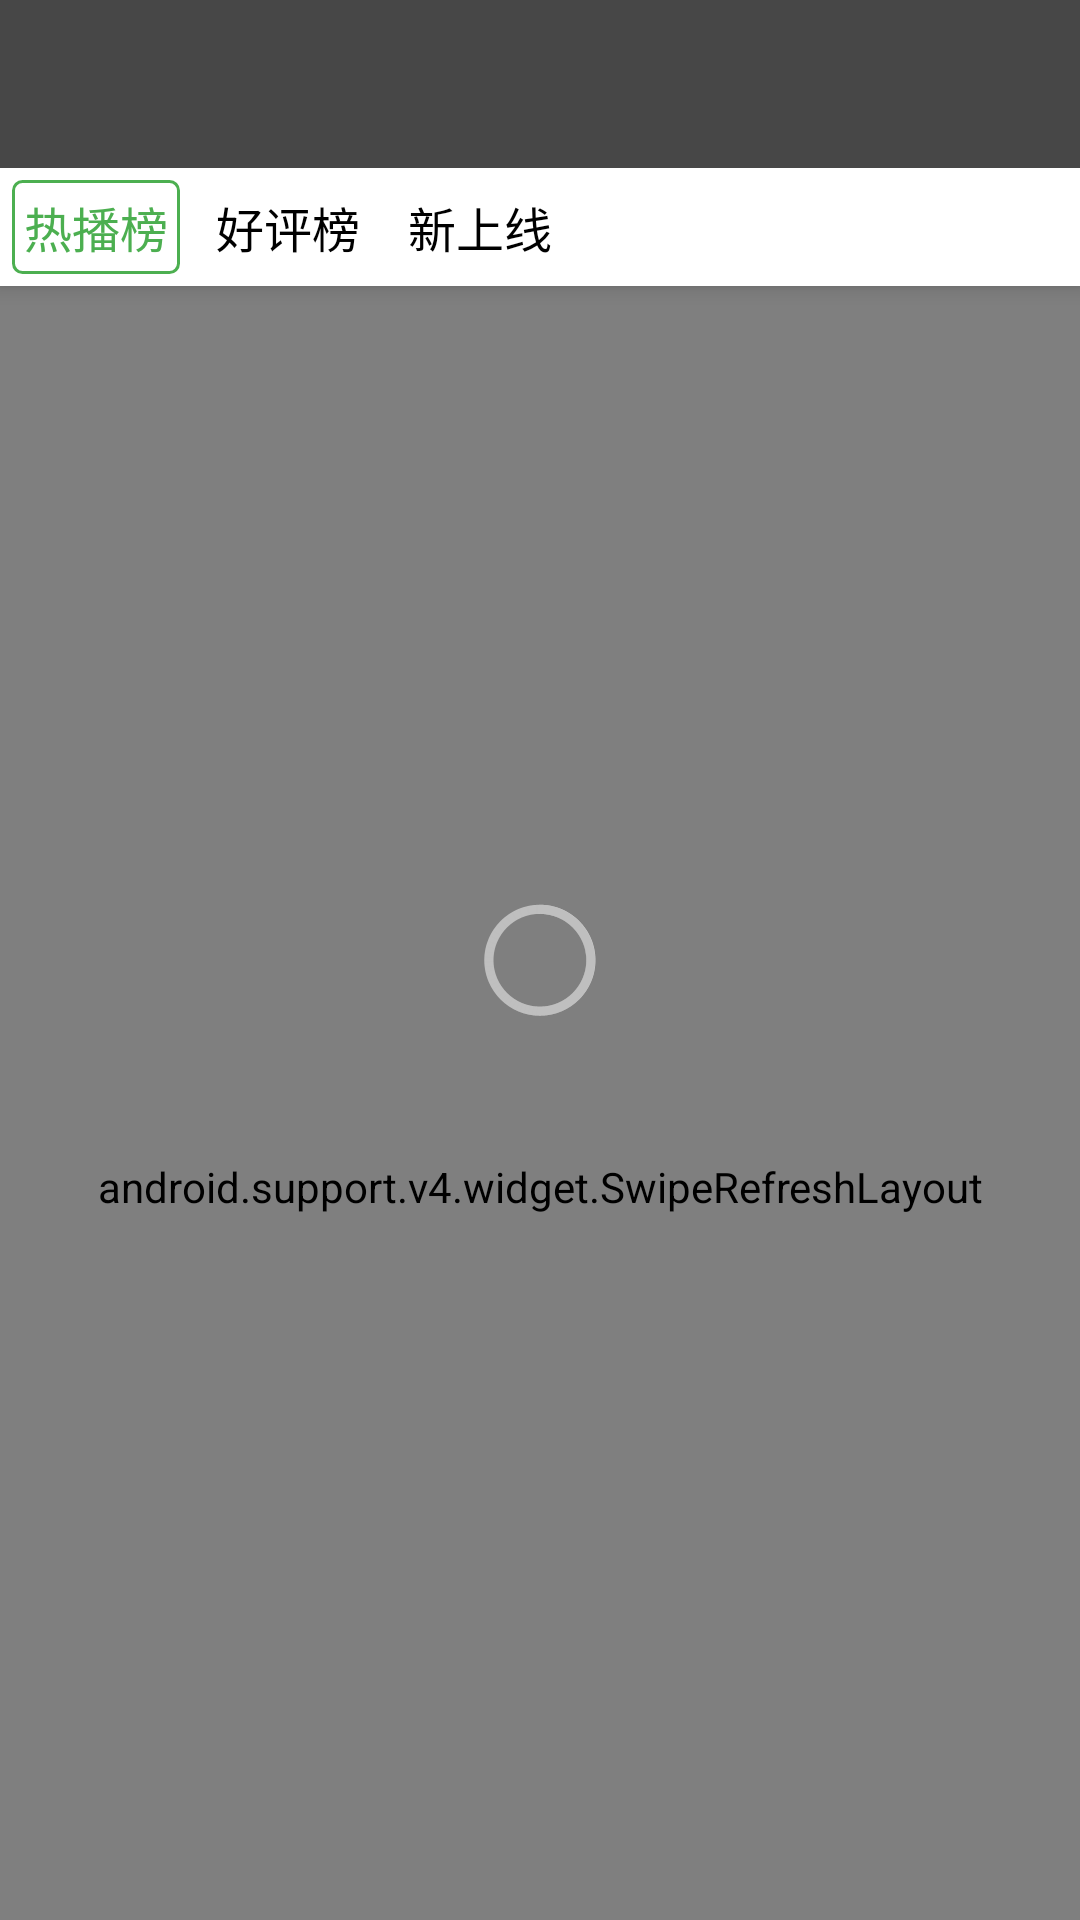

This screen was rendered from an Android layout file. Write that file and the resources it references.
<!-- AndroidManifest.xml: activity theme AppTheme.NoActionBar -->
<!-- res/layout/fragment_channel.xml -->
<?xml version="1.0" encoding="utf-8"?>
<android.support.design.widget.CoordinatorLayout
    xmlns:android="http://schemas.android.com/apk/res/android"
    xmlns:app="http://schemas.android.com/apk/res-auto"
    android:layout_width="match_parent"
    android:layout_height="match_parent"
    android:fitsSystemWindows="true">

    <android.support.design.widget.AppBarLayout
        android:layout_width="match_parent"
        android:layout_height="wrap_content"
        android:theme="@style/ThemeOverlay.AppCompat.Dark.ActionBar">

        <android.support.v7.widget.Toolbar
            android:id="@+id/fragment_toolbar"
            android:layout_width="match_parent"
            android:layout_height="?attr/actionBarSize"
            app:layout_scrollFlags="scroll|enterAlways"
            app:popupTheme="@style/AppTheme.PopupOverlay"/>
        
        <include layout="@layout/card_guide"/>

    </android.support.design.widget.AppBarLayout>

    <include layout="@layout/content_recycler_view"/>

    <ProgressBar
        android:id="@+id/loading_bar"
        android:layout_width="wrap_content"
        android:layout_height="wrap_content"
        android:layout_gravity="center"
        style="@android:style/Widget.Holo.Light.ProgressBar.Inverse"
        android:visibility="visible"/>

</android.support.design.widget.CoordinatorLayout>
<!-- res/layout/card_guide.xml (included above) -->
<?xml version="1.0" encoding="utf-8"?>
<LinearLayout
    xmlns:android="http://schemas.android.com/apk/res/android"
    xmlns:tools="http://schemas.android.com/tools"
    android:layout_width="match_parent"
    android:layout_height="wrap_content"
    android:background="@android:color/white"
    android:orientation="horizontal"
    tools:ignore="MissingPrefix">
    <TextView
        android:id="@+id/guide_hot_tv"
        android:layout_width="wrap_content"
        android:layout_height="wrap_content"
        android:layout_margin="@dimen/card_guide_margin"
        android:background="@drawable/guide_selected"
        android:gravity="center"
        android:padding="@dimen/card_guide_padding"
        android:text="@string/hot_play"
        android:textColor="@color/guide_selected"
        android:textSize="16sp"/>
    <TextView
        android:id="@+id/guide_good_tv"
        android:layout_width="wrap_content"
        android:layout_height="wrap_content"
        android:layout_margin="@dimen/card_guide_margin"
        android:gravity="center"
        android:padding="@dimen/card_guide_padding"
        android:text="@string/good_score"
        android:textColor="@android:color/black"
        android:textSize="16sp"/>
    <TextView
        android:id="@+id/guide_new_tv"
        android:layout_width="wrap_content"
        android:layout_height="wrap_content"
        android:layout_margin="@dimen/card_guide_margin"
        android:gravity="center"
        android:padding="@dimen/card_guide_padding"
        android:text="@string/new_upload"
        android:textColor="@android:color/black"
        android:textSize="16sp"/>

</LinearLayout>
<!-- res/layout/content_recycler_view.xml (included above) -->
<?xml version="1.0" encoding="utf-8"?>
<android.support.v4.widget.SwipeRefreshLayout
    xmlns:android="http://schemas.android.com/apk/res/android"
    xmlns:app="http://schemas.android.com/apk/res-auto"
    android:id="@+id/swipe_refresh_layout"
    android:layout_width="match_parent"
    android:layout_height="match_parent"
    app:layout_behavior="@string/appbar_scrolling_view_behavior">

    <android.support.v7.widget.RecyclerView
        android:id="@+id/recycler_view"
        android:layout_width="match_parent"
        android:layout_height="match_parent"
        android:background="@android:color/white"/>

</android.support.v4.widget.SwipeRefreshLayout>
<!-- resources referenced by this layout -->
<resources>
  <color name="guide_selected">#4CAF50</color>
  <dimen name="card_guide_margin">4dp</dimen>
  <dimen name="card_guide_padding">4dp</dimen>
  <!-- drawable guide_selected (drawable-xhdpi) -->
  <?xml version="1.0" encoding="utf-8"?>
  <shape
      xmlns:android="http://schemas.android.com/apk/res/android"
      android:shape="rectangle">
      <corners android:radius="3dp"/>
      <stroke
          android:width="1dp"
          android:color="@color/guide_selected"/>
      <size
          android:width="20dip"
          android:height="8dip"/>
  </shape>
  <string name="good_score">好评榜</string>
  <string name="hot_play">热播榜</string>
  <string name="new_upload">新上线</string>
  <style name="AppTheme.PopupOverlay" parent="ThemeOverlay.AppCompat.Light" />
  <style name="AppTheme.NoActionBar">
          <item name="windowActionBar">false</item>
          <item name="windowNoTitle">true</item>
      </style>
</resources>
